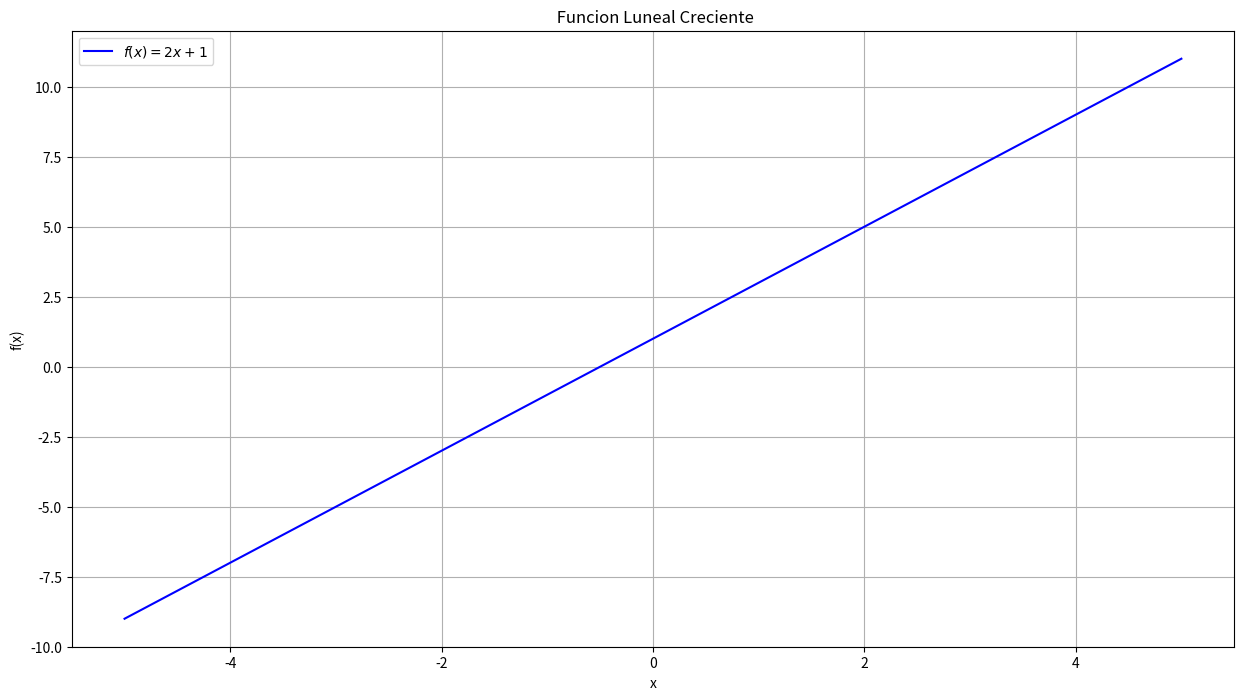

The script that saved this image:
import numpy as np
import matplotlib.pyplot as plt

#definir la funcion 
def f1(x):
    return 2 * x + 1

#generar datos
x= np.linspace(-5, 5, 100)
y= f1(x)

#graficar
plt.figure(figsize=(15, 8))
plt.plot(x, y, label="$f(x) = 2x + 1$", color="blue")
plt.title(" Funcion Luneal Creciente")
plt.xlabel("x")
plt.ylabel("f(x)")
plt.grid(True)
plt.legend()
plt.show()
 
    